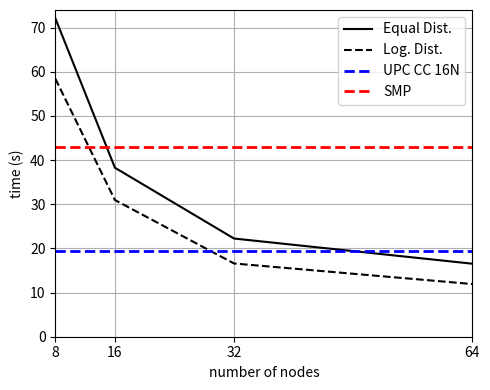

Reproduce this figure in Python.
import numpy as np
import matplotlib.pyplot as plt

plt.figure(figsize=(5,4))
plt.plot([8, 16, 32, 64], 
         [72.13, 38.28, 22.24, 16.54], 'k-', label='Equal Dist.')
		 
plt.plot([8, 16, 32, 64], 
         [58.44, 30.96, 16.59, 11.93], 'k--', label='Log. Dist.')
		 
upc_line = plt.plot([8, 64], [19.5, 19.5], 'b--', label='UPC CC 16N')
plt.setp(upc_line, 'linewidth', 2.0)

upc_line = plt.plot([8, 64], [43, 43], 'r--', label='SMP')
plt.setp(upc_line, 'linewidth', 2.0)
		 
plt.legend(loc='upper right')
plt.axis([8, 64, 0, 74])
plt.xticks( 2**np.arange(3, 7) )
plt.grid(True)
plt.xlabel('number of nodes')
plt.ylabel('time (s)')
plt.tight_layout()

plt.show()